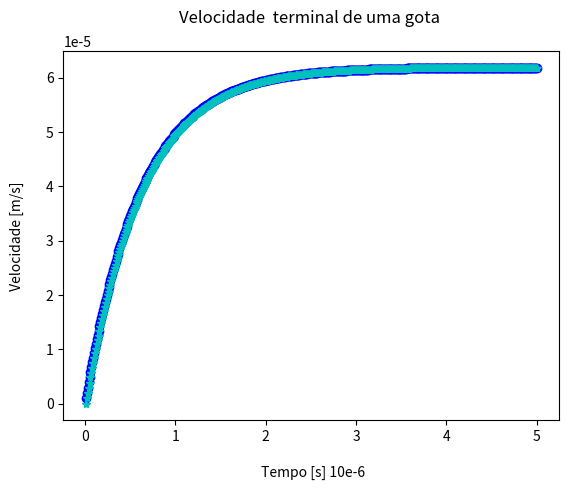

Here is the Python script that generated this plot: (Note: this script raises an exception after producing the figure.)
# -*- coding: utf-8 -*-
"""
Created on Sun Mar 31 18:10:43 2019

[redacted]
"""
#------------------------------------------------------------------------
#           VELOCIDADE TERMINAL DE UMA GOTA 
#------------------------------------------------------------------------

import matplotlib.pyplot as plt
import math 
import numpy as np

#dados da gota
D=0.0000015
ro=840.0
V=((math.pi)*(D**3))/6.0

#calculo de massa, beta, delta t e b que é o coeficiente de atrito
m=ro*V
beta=0.00016
b=beta*D

#dados do problema 
g = 10.0
v = 0.0
time = 0.0
dt = 0.0000001
nIter = 500

#------------------------------------------------------------------------
a = (dt*b)/m
for i in range(0,nIter):    
    v = v - (a*v) + (g*dt)
    time += dt
    plt.plot(time*100000,v,'bo')
    
vlim = -m*g/b
def solucaoanalitica(t):
    v = 0.0
    v = v*(np.exp(-b*t/m)) - vlim*(1-(np.exp(-b*t/m)))
    return v 

time2 = 0.0
for i in range(0,nIter):
    a = solucaoanalitica(time2)
    time2 += dt
    plt.plot(time2*100000,a,'c*')
    
#------------------------------------------------------------------------

# Gráficos    
plt.title("Velocidade  terminal de uma gota \n" )
plt.xlabel("\n Tempo [s] 10e-6")
plt.ylabel(" Velocidade [m/s] \n")
plt.savefig('./figs/Velocidade terminal de uma gota.png')
plt.show()   
    